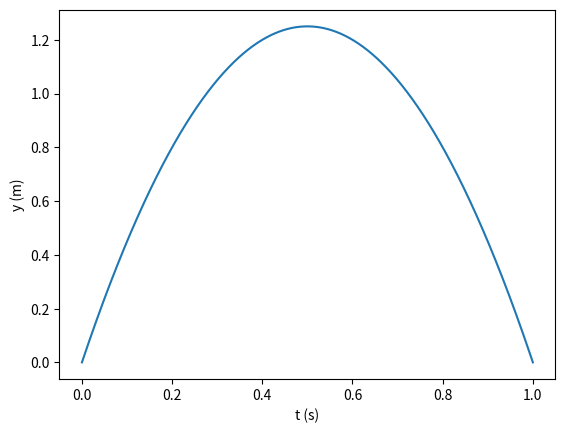

Recreate this plot in Python.
import numpy as np
import matplotlib.pyplot as plt

v0 = 5                  # Velocidade inicial
g = 10                  # Aceleração da gravidade
t = np.linspace(0,1,10000) # Tempo
y = v0 * t - 0.5 * g * t ** 2    # Posição vertical
plt.plot(t,y) # plotar o grafico yxt
plt.xlabel('t (s)')    # eixo x com t(s)
plt.ylabel('y (m)')    # eixo y como y(m)
plt.show() #mostrar a figura